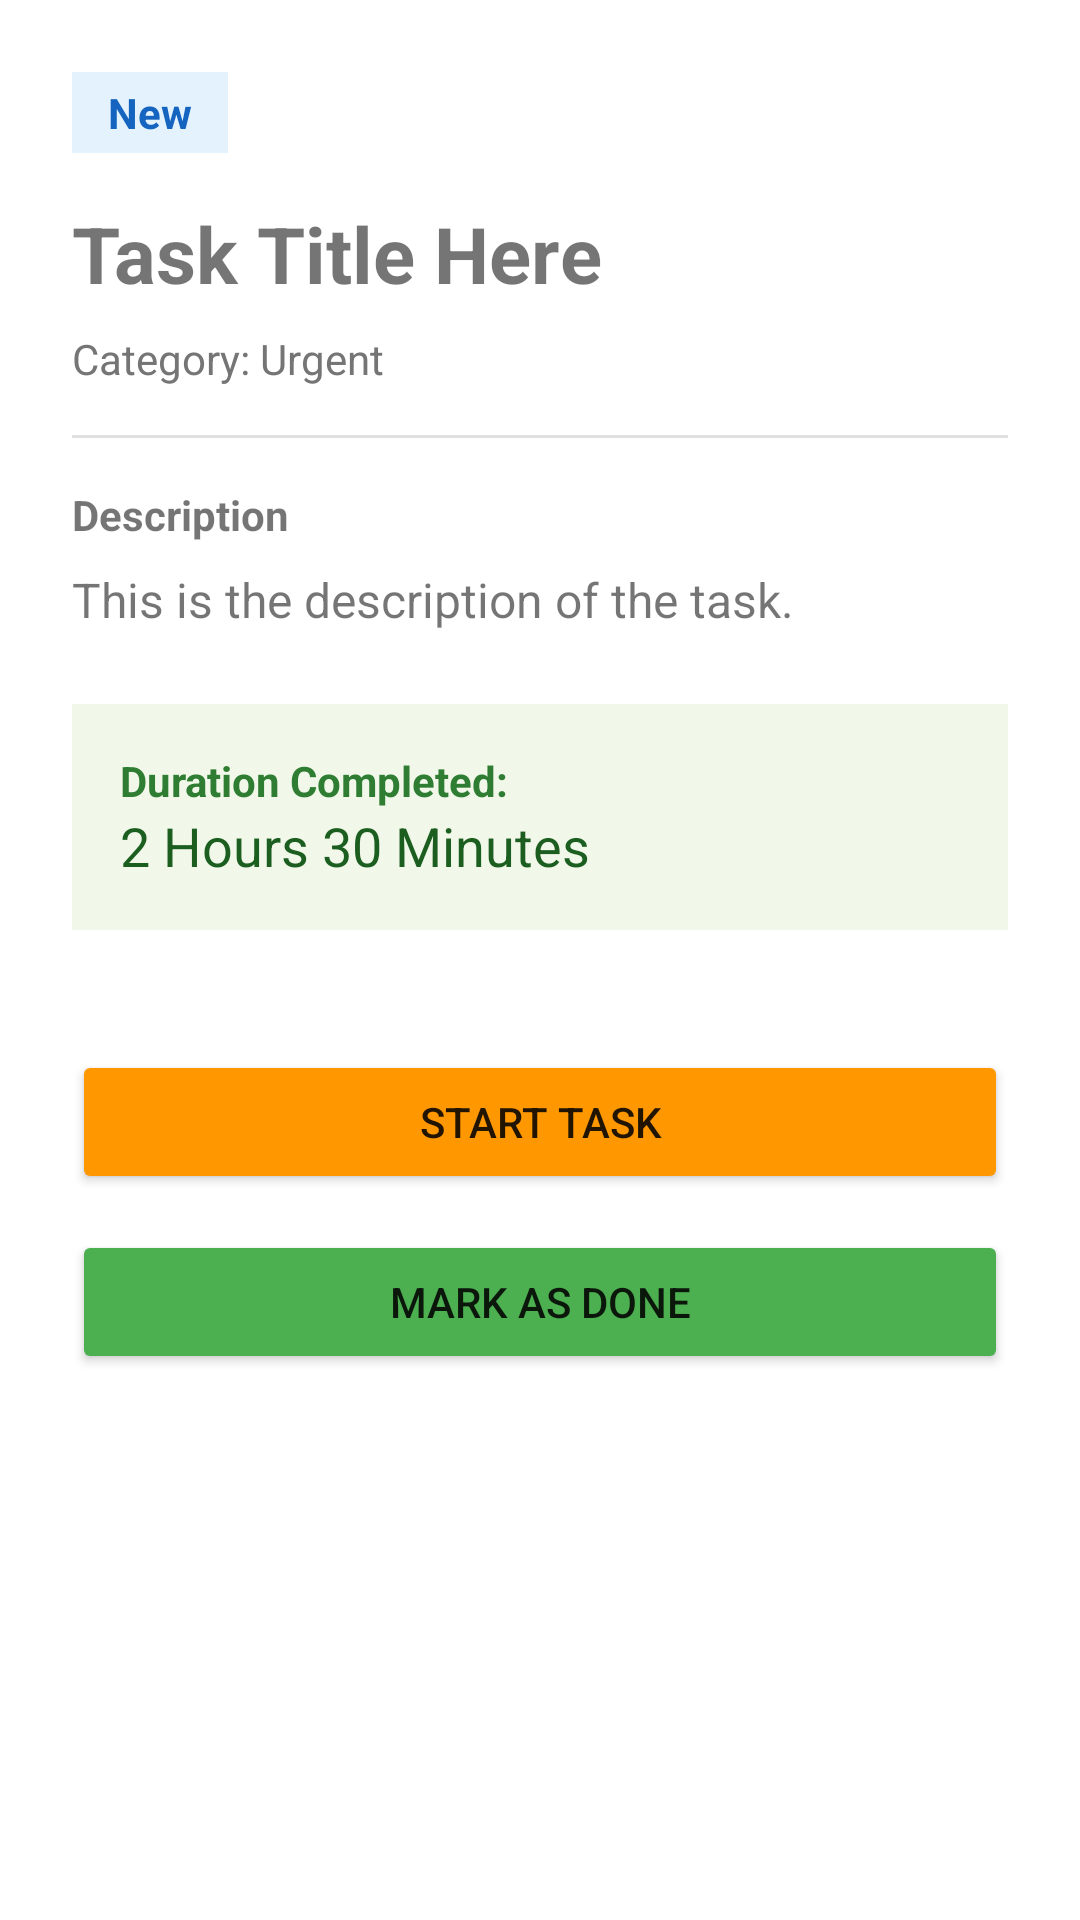

Here is an Android app screen rendered from its layout file. Give the layout XML and the strings, colors and styles it references.
<!-- AndroidManifest.xml: application theme Theme.TaskInventory -->
<!-- res/layout/fragment_task_detail.xml -->
<?xml version="1.0" encoding="utf-8"?>
<ScrollView xmlns:android="http://schemas.android.com/apk/res/android"
    android:layout_width="match_parent"
    android:layout_height="match_parent">

    <LinearLayout
        android:layout_width="match_parent"
        android:layout_height="wrap_content"
        android:orientation="vertical"
        android:padding="24dp">

        <TextView
            android:id="@+id/tvStatusBadge"
            android:layout_width="wrap_content"
            android:layout_height="wrap_content"
            android:text="New"
            android:background="#E3F2FD"
            android:textColor="#1565C0"
            android:paddingStart="12dp"
            android:paddingEnd="12dp"
            android:paddingTop="4dp"
            android:paddingBottom="4dp"
            android:textStyle="bold"
            android:textSize="14sp"/>

        <TextView
            android:id="@+id/tvDetailTitle"
            android:layout_width="match_parent"
            android:layout_height="wrap_content"
            android:text="Task Title Here"
            android:textSize="26sp"
            android:textStyle="bold"
            android:layout_marginTop="16dp"/>

        <TextView
            android:id="@+id/tvDetailCategory"
            android:layout_width="match_parent"
            android:layout_height="wrap_content"
            android:text="Category: Urgent"
            android:textColor="#757575"
            android:layout_marginTop="8dp"/>

        <View
            android:layout_width="match_parent"
            android:layout_height="1dp"
            android:background="#E0E0E0"
            android:layout_marginTop="16dp"
            android:layout_marginBottom="16dp"/>

        <TextView
            android:text="Description"
            android:layout_width="wrap_content"
            android:layout_height="wrap_content"
            android:textStyle="bold"/>

        <TextView
            android:id="@+id/tvDetailDesc"
            android:layout_width="match_parent"
            android:layout_height="wrap_content"
            android:text="This is the description of the task."
            android:textSize="16sp"
            android:layout_marginTop="8dp"
            android:lineSpacingExtra="4dp"/>

        <LinearLayout
            android:id="@+id/layoutDuration"
            android:layout_width="match_parent"
            android:layout_height="wrap_content"
            android:orientation="vertical"
            android:layout_marginTop="24dp"
            android:background="#F1F8E9"
            android:padding="16dp">

            <TextView
                android:text="Duration Completed:"
                android:layout_width="wrap_content"
                android:layout_height="wrap_content"
                android:textStyle="bold"
                android:textColor="#2E7D32"/>

            <TextView
                android:id="@+id/tvDuration"
                android:layout_width="wrap_content"
                android:layout_height="wrap_content"
                android:text="2 Hours 30 Minutes"
                android:textSize="18sp"
                android:textColor="#1B5E20"/>
        </LinearLayout>

        <Button
            android:id="@+id/btnStart"
            android:layout_width="match_parent"
            android:layout_height="wrap_content"
            android:text="Start Task"
            android:layout_marginTop="40dp"
            android:backgroundTint="#FF9800"/>

        <Button
            android:id="@+id/btnFinish"
            android:layout_width="match_parent"
            android:layout_height="wrap_content"
            android:text="Mark as Done"
            android:layout_marginTop="12dp"
            android:backgroundTint="#4CAF50"/>

    </LinearLayout>
</ScrollView>
<!-- resources referenced by this layout -->
<resources>
  <style name="Theme.TaskInventory" parent="Theme.AppCompat.Light.DarkActionBar">
          <item name="colorPrimary">@color/purple_500</item>
          <item name="colorPrimaryDark">@color/purple_700</item>
          <item name="colorAccent">@color/teal_200</item>
          <item name="android:windowBackground">@color/white</item>
      </style>
  <!-- not gathered from this repository: default colours our renderer supplied (Android Studio template values) -->
  <color name="purple_500">#FF6200EE</color>
  <color name="purple_700">#FF3700B3</color>
  <color name="teal_200">#FF03DAC5</color>
  <color name="white">#FFFFFFFF</color>
</resources>
